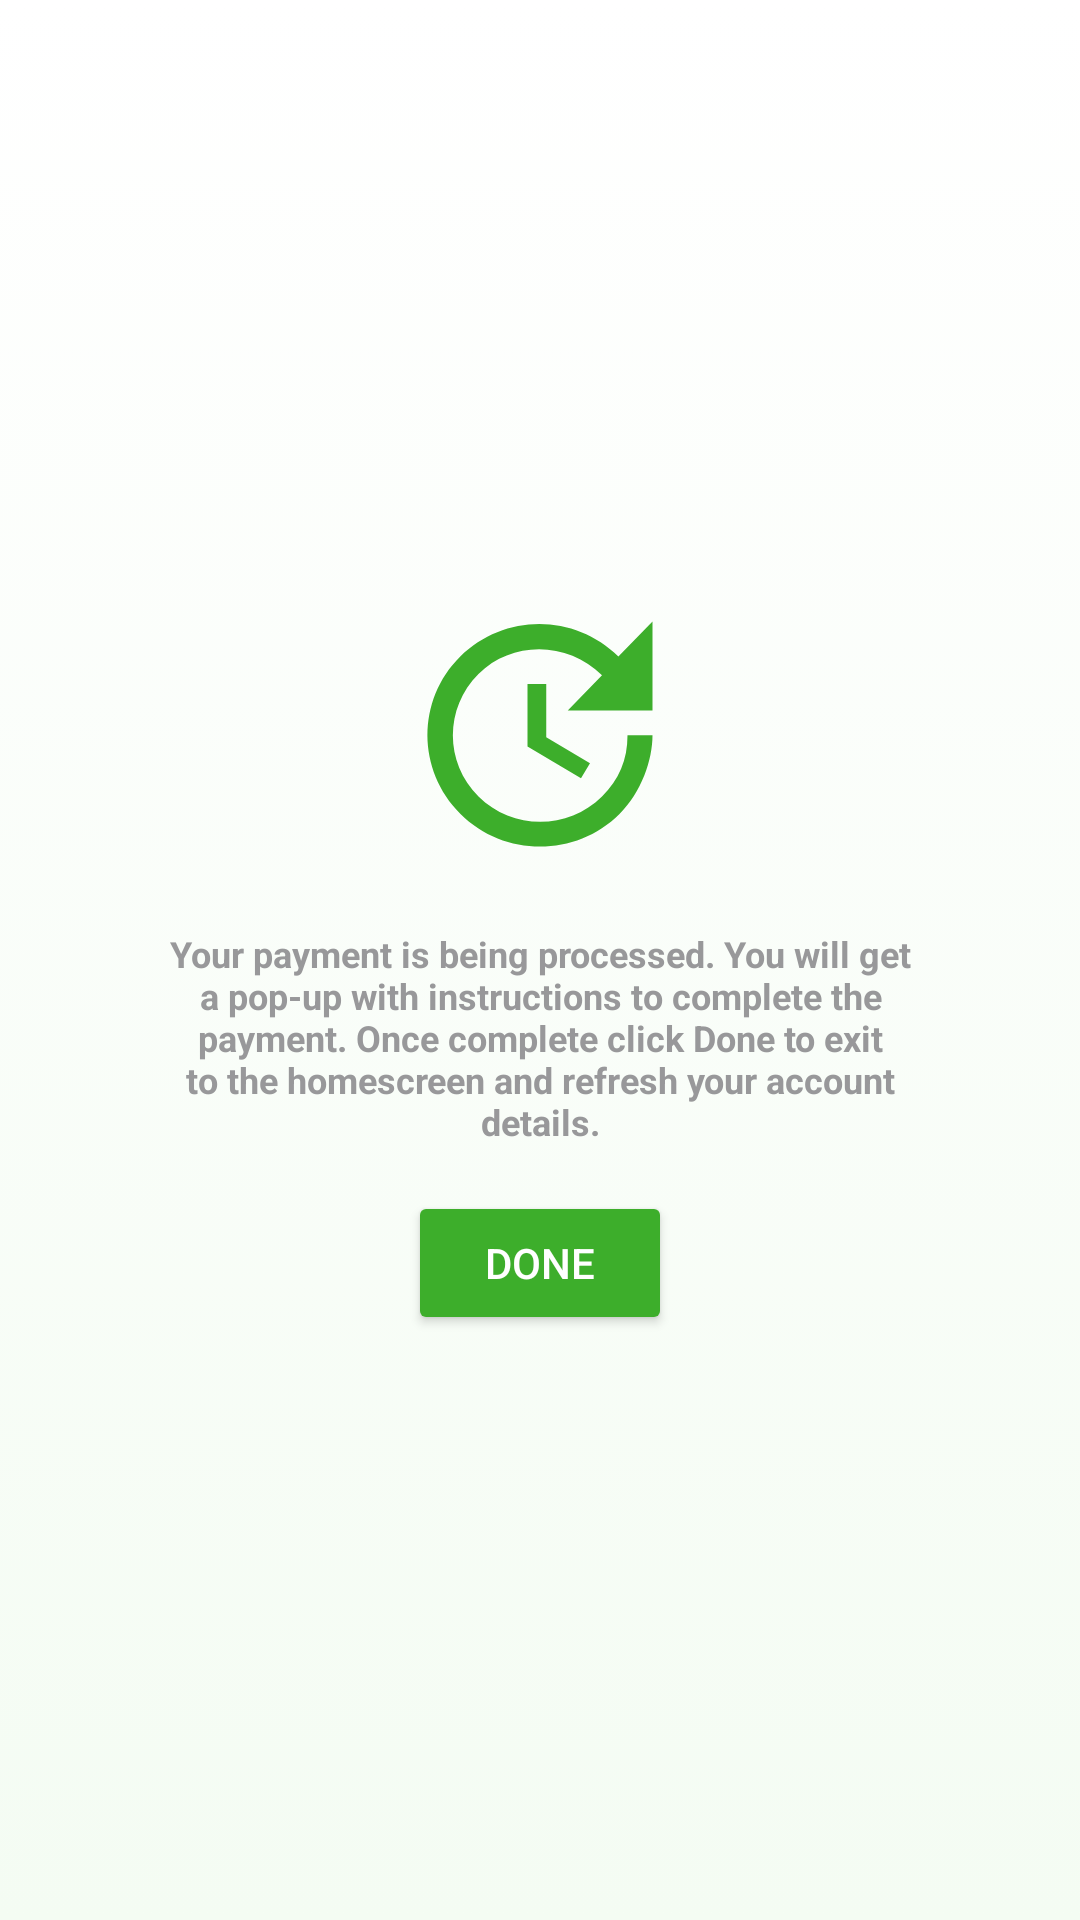

The Android layout XML behind this screen, and the referenced resources:
<!-- AndroidManifest.xml: application theme Theme.MkopaAPP -->
<!-- res/layout/fragment_pay_processing.xml -->
<?xml version="1.0" encoding="utf-8"?>
<RelativeLayout
    xmlns:android="http://schemas.android.com/apk/res/android"
    xmlns:app="http://schemas.android.com/apk/res-auto"
    xmlns:tools="http://schemas.android.com/tools"

    android:layout_width="match_parent"
    android:layout_height="match_parent"
    android:padding="10dp"

    android:background="@drawable/light_bg"
    android:gravity="center"
    >

    <LinearLayout
        android:layout_width="match_parent"
        android:layout_height="wrap_content"
        android:orientation="vertical"
        android:layout_margin="10dp"
        >

        <ImageView
            android:layout_width="100dp"
            android:layout_height="100dp"
            android:src="@drawable/payprocessing"
            android:layout_gravity="center"/>

        <TextView
            android:layout_width="match_parent"
            android:layout_height="wrap_content"
            android:paddingHorizontal="32dp"
            android:paddingVertical="15dp"
            android:text="@string/pay_waiting"
            android:textSize="12sp"
            android:textStyle="bold"
            android:textColor="@color/grey"
            android:textAlignment="center"/>



        <Button
            android:id="@+id/payments_doneButton"
            android:layout_width="wrap_content"
            android:layout_height="wrap_content"
            android:text="@string/btn_done"
            android:paddingHorizontal="20dp"

            android:backgroundTint="@color/purple_500"
            android:textColor="@color/white"
            android:layout_gravity="center"
            />


        </LinearLayout>`
</RelativeLayout>
<!-- resources referenced by this layout -->
<resources>
  <color name="grey">#98989A</color>
  <color name="purple_500">#3DAE2B</color>
  <color name="white">#FFFFFFFF</color>
  <!-- drawable light_bg (drawable) -->
  <?xml version="1.0" encoding="utf-8"?>
  <selector xmlns:android="http://schemas.android.com/apk/res/android">
  <item>
      <shape>
          <gradient
              android:type="linear"
              android:startColor="@color/white"
              android:endColor="@color/bg_white"
              android:angle="120">
  
          </gradient>
      </shape>
  
  </item>
  </selector>
  <!-- drawable payprocessing (drawable) -->
  <vector android:height="24dp" android:tint="#3DAE2B"
      android:viewportHeight="24" android:viewportWidth="24"
      android:width="24dp" xmlns:android="http://schemas.android.com/apk/res/android">
      <path android:fillColor="@android:color/white" android:pathData="M21,10.12h-6.78l2.74,-2.82c-2.73,-2.7 -7.15,-2.8 -9.88,-0.1c-2.73,2.71 -2.73,7.08 0,9.79s7.15,2.71 9.88,0C18.32,15.65 19,14.08 19,12.1h2c0,1.98 -0.88,4.55 -2.64,6.29c-3.51,3.48 -9.21,3.48 -12.72,0c-3.5,-3.47 -3.53,-9.11 -0.02,-12.58s9.14,-3.47 12.65,0L21,3V10.12zM12.5,8v4.25l3.5,2.08l-0.72,1.21L11,13V8H12.5z"/>
  </vector>
  <string name="btn_done">Done</string>
  <string name="pay_waiting">Your payment is being processed. You will get a pop-up with instructions to complete the payment.
          Once complete click Done to exit to the homescreen and refresh your account details.</string>
  <style name="Theme.MkopaAPP" parent="Theme.MaterialComponents.DayNight.DarkActionBar">
          
          <item name="colorPrimary">@color/purple_500</item>
          <item name="colorPrimaryVariant">@color/purple_700</item>
          <item name="colorOnPrimary">@color/white</item>
          
          <item name="colorSecondary">@color/teal_200</item>
          <item name="colorSecondaryVariant">@color/teal_700</item>
          <item name="colorOnSecondary">@color/black</item>
          
          <item name="android:statusBarColor" tools:targetApi="l">?attr/colorPrimaryVariant</item>
          
      </style>
  <color name="bg_white">#F4FCF3</color>
  <color name="purple_700">#3DAE2B</color>
  <color name="teal_200">#95E1BF</color>
  <color name="teal_700">#FF018786</color>
  <color name="black">#FF000000</color>
</resources>
